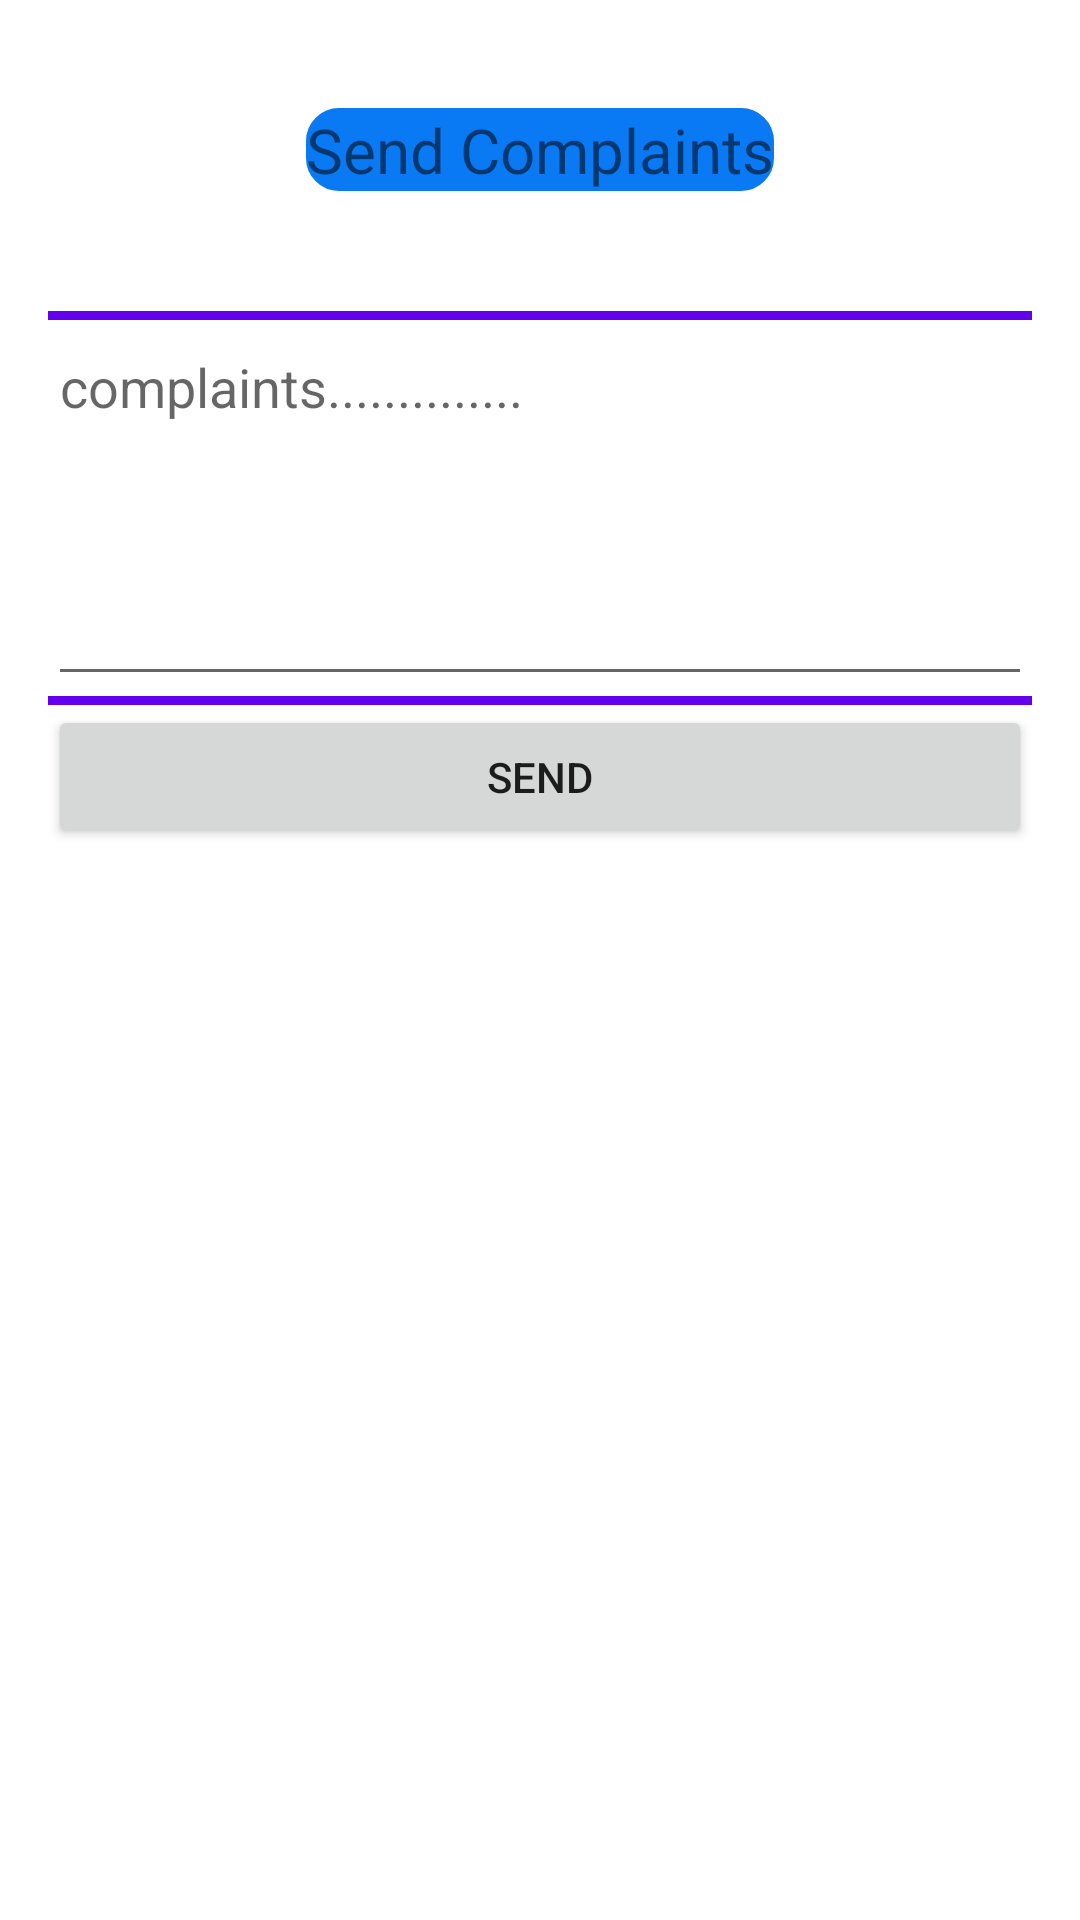

Write the Android layout XML for this screen, with the resource values it uses.
<!-- AndroidManifest.xml: application theme Theme.EHR -->
<!-- res/layout/activity_send_complaints.xml -->
<?xml version="1.0" encoding="utf-8"?>
<LinearLayout xmlns:android="http://schemas.android.com/apk/res/android"
    xmlns:app="http://schemas.android.com/apk/res-auto"
    xmlns:tools="http://schemas.android.com/tools"
    android:layout_width="match_parent"
    android:layout_height="match_parent"
    android:orientation="horizontal"
    android:padding="16dp"
    tools:context=".feedback_user">
    <LinearLayout
        android:layout_width="match_parent"
        android:layout_height="match_parent"
        android:orientation="vertical">

        <TextView
            android:layout_width="wrap_content"
            android:layout_height="wrap_content"
            android:text="Send Complaints"
            android:background="@drawable/round_corner_radius"
            android:layout_marginTop="20dp"
            android:layout_marginBottom="40dp"
            android:gravity="center"
            android:textSize="10pt"
            android:layout_gravity="center">

        </TextView>
        <LinearLayout
            android:layout_width="match_parent"
            android:layout_height="match_parent"
            android:orientation="vertical"
            >
            
            
            
            
            
            
            
            
            
            
            
            
            
            
            
            
            
            

            
            
            <View
                android:layout_width="match_parent"
                android:layout_height="3dp"
                android:background="@color/purple_500"/>

            <EditText
                android:id="@+id/complaints"
                android:layout_width="match_parent"
                android:layout_height="wrap_content"
                android:hint="complaints.............."
                android:enabled="true"
                android:lines="5"

                android:gravity="start|top"
                />

            <View
                android:layout_width="match_parent"
                android:layout_height="3dp"
                android:background="@color/purple_500"/>
            <Button
                android:layout_width="match_parent"
                android:layout_height="wrap_content"
                android:text="Send"
                android:id="@+id/Button"/>



        </LinearLayout>

    </LinearLayout>

</LinearLayout>
<!-- resources referenced by this layout -->
<resources>
  <color name="purple_500">#FF6200EE</color>
  <!-- drawable round_corner_radius (drawable) -->
  <?xml version="1.0" encoding="utf-8"?>
  <shape
  xmlns:android="http://schemas.android.com/apk/res/android"
  android:shape="rectangle">
  
  <corners android:radius="10dp" />
  
  
  <stroke android:width="2dp" android:color="#097AF3" />
  
  
  <solid android:color="#097AF3" />
  
  </shape>
  <style name="Theme.EHR" parent="Theme.MaterialComponents.DayNight.NoActionBar">
          
          <item name="colorPrimary">@color/purple_500</item>
          <item name="colorPrimaryVariant">@color/purple_700</item>
          <item name="colorOnPrimary">@color/white</item>
          
          <item name="colorSecondary">@color/teal_200</item>
          <item name="colorSecondaryVariant">@color/teal_700</item>
          <item name="colorOnSecondary">@color/black</item>
          
          <item name="android:statusBarColor" tools:targetApi="l">?attr/colorPrimaryVariant</item>
          
      </style>
  <color name="purple_700">#FF3700B3</color>
  <color name="white">#DAD2DC</color>
  <color name="teal_200">#FF03DAC5</color>
  <color name="teal_700">#FF018786</color>
  <color name="black">#FF000000</color>
</resources>
